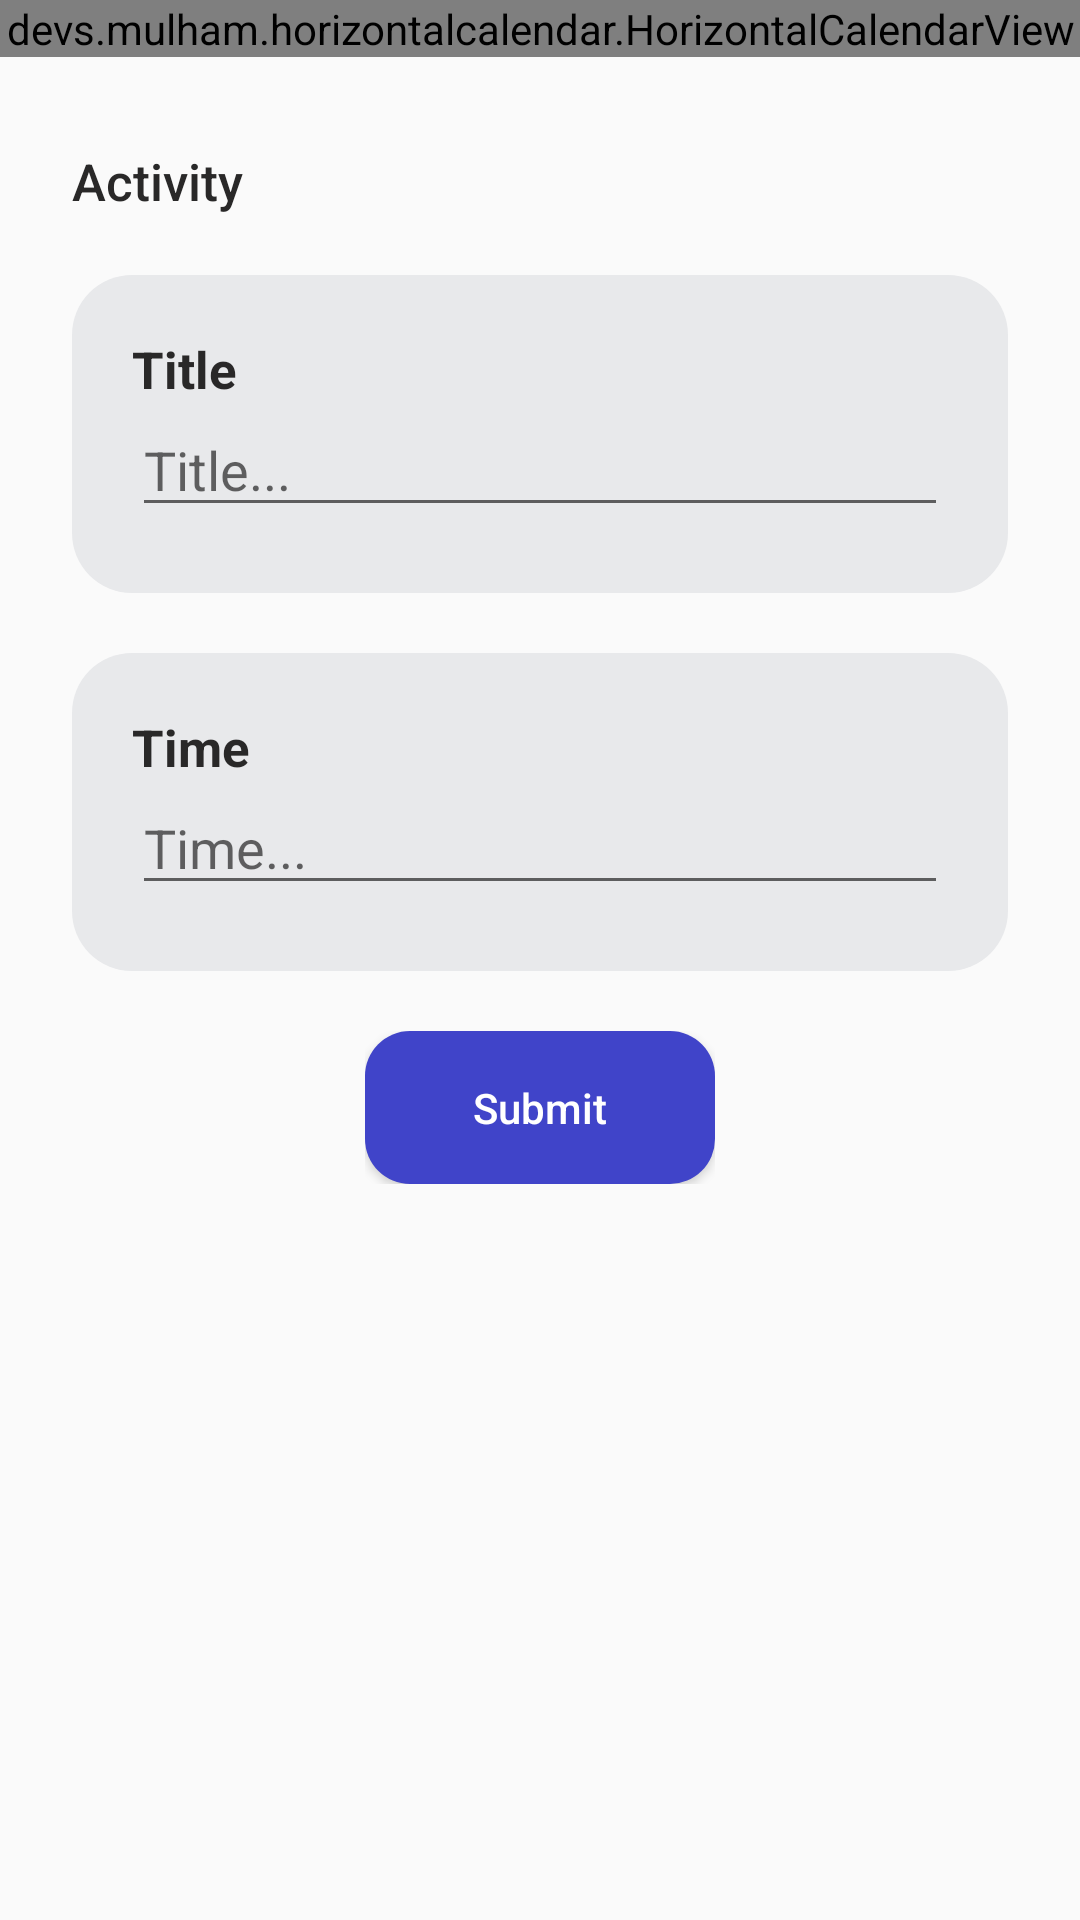

Here is an Android app screen rendered from its layout file. Give the layout XML and the strings, colors and styles it references.
<!-- AndroidManifest.xml: application theme YAN -->
<!-- res/layout/fragment_add_task.xml -->
<?xml version="1.0" encoding="utf-8"?>
<layout xmlns:android="http://schemas.android.com/apk/res/android"
    xmlns:app="http://schemas.android.com/apk/res-auto"
    xmlns:tools="http://schemas.android.com/tools">

    <data/>

    <ScrollView
        android:layout_width="match_parent"
        android:layout_height="wrap_content"
        android:fillViewport="false">

        <androidx.constraintlayout.widget.ConstraintLayout
            android:layout_width="match_parent"
            android:layout_height="match_parent">

            <devs.mulham.horizontalcalendar.HorizontalCalendarView
                android:id="@+id/calendarView"
                android:layout_width="0dp"
                android:layout_height="wrap_content"
                android:background="@color/colorPrimary"
                app:layout_constraintEnd_toEndOf="parent"
                app:layout_constraintStart_toStartOf="parent"
                app:layout_constraintTop_toTopOf="parent"
                app:textColorSelected="#FFFF" />

            <LinearLayout
                android:id="@+id/linearLayout8"
                android:layout_width="wrap_content"
                android:layout_height="wrap_content"
                android:layout_marginStart="24dp"
                android:layout_marginTop="30dp"
                android:orientation="vertical"
                app:layout_constraintStart_toStartOf="parent"
                app:layout_constraintTop_toBottomOf="@+id/calendarView">

                <TextView
                    android:id="@+id/label_title"
                    android:layout_width="match_parent"
                    android:layout_height="wrap_content"
                    android:fontFamily="sans-serif-medium"
                    android:text="Activity"
                    android:textColor="#292828"
                    android:textSize="17sp" />
            </LinearLayout>

            <LinearLayout
                android:id="@+id/title_layout"
                android:layout_width="0dp"
                android:layout_height="106dp"
                android:layout_marginTop="20dp"
                android:background="@drawable/not_active"
                android:orientation="vertical"
                android:layout_marginHorizontal="24dp"
                android:padding="20dp"
                app:layout_constraintEnd_toEndOf="parent"
                app:layout_constraintStart_toStartOf="parent"
                app:layout_constraintTop_toBottomOf="@+id/linearLayout8">

                <TextView
                    android:id="@+id/lbl_title"
                    android:layout_width="match_parent"
                    android:layout_height="wrap_content"
                    android:text="Title"
                    android:textAlignment="textStart"
                    android:textColor="#292828"
                    android:textSize="17sp"
                    android:textStyle="bold" />

                <EditText
                    android:id="@+id/et_title"
                    android:layout_width="match_parent"
                    android:layout_height="wrap_content"
                    android:ems="10"
                    android:inputType="textPersonName"
                    android:hint="Title..."
                    android:textColor="#B3000000"/>
            </LinearLayout>

            <LinearLayout
                android:id="@+id/time_start_layout"
                android:layout_width="0dp"
                android:layout_height="106dp"
                android:layout_marginTop="20dp"
                android:layout_marginHorizontal="24dp"
                android:background="@drawable/not_active"
                android:orientation="vertical"
                android:padding="20dp"
                app:layout_constraintEnd_toEndOf="parent"
                app:layout_constraintStart_toStartOf="parent"
                app:layout_constraintTop_toBottomOf="@+id/title_layout">

                <TextView
                    android:id="@+id/lbl_time"
                    android:layout_width="match_parent"
                    android:layout_height="wrap_content"
                    android:text="Time"
                    android:textAlignment="textStart"
                    android:textColor="#292828"
                    android:textSize="17sp"
                    android:textStyle="bold" />

                <LinearLayout
                    android:layout_width="match_parent"
                    android:layout_height="match_parent"
                    android:orientation="horizontal">

                    <EditText
                        android:id="@+id/et_time"
                        android:layout_width="match_parent"
                        android:layout_height="wrap_content"
                        android:ems="10"
                        android:inputType="textPersonName"
                        android:clickable="true"
                        android:cursorVisible="false"
                        android:focusable="false"
                        android:hint="Time..."
                        android:textColor="#B3000000"/>
                </LinearLayout>

            </LinearLayout>

            <LinearLayout
                android:id="@+id/btn_layout"
                android:layout_width="wrap_content"
                android:layout_height="wrap_content"
                android:layout_marginTop="20dp"
                android:orientation="vertical"
                app:layout_constraintEnd_toEndOf="parent"
                app:layout_constraintStart_toStartOf="parent"
                app:layout_constraintTop_toBottomOf="@+id/time_start_layout">

                <Button
                    android:id="@+id/submit_btn"
                    android:layout_width="wrap_content"
                    android:layout_height="wrap_content"
                    android:paddingVertical="16dp"
                    android:paddingHorizontal="36dp"
                    android:background="@drawable/btn_rounded"
                    android:backgroundTint="#4044C9"
                    android:text="Submit"
                    android:textAllCaps="false"
                    android:textColor="@android:color/white"/>
            </LinearLayout>

        </androidx.constraintlayout.widget.ConstraintLayout>
    </ScrollView>
</layout>
<!-- resources referenced by this layout -->
<resources>
  <color name="colorPrimary">#6200EE</color>
  <!-- drawable btn_rounded (drawable-v24) -->
  <?xml version="1.0" encoding="utf-8"?>
  <shape xmlns:android="http://schemas.android.com/apk/res/android"
      android:shape="rectangle"
      android:padding="10dp">
      <solid android:color="#FFFFFF"/>
      <corners android:radius="15dp"/>
  </shape>
  <!-- drawable not_active (drawable-v24) -->
  <?xml version="1.0" encoding="utf-8"?>
  <selector xmlns:android="http://schemas.android.com/apk/res/android">
      <item>
          <shape>
              <solid android:color="#E8E9EB"/>
              <corners android:radius="20dp"/>
          </shape>
      </item>
  </selector>
  <style name="YAN" parent="Theme.AppCompat.Light.NoActionBar">
          <item name="colorPrimary">@color/YAN_primaryDark</item>
          <item name="colorPrimaryDark">@color/YAN_secondaryDark</item>
          <item name="tabBackgroundColor">@color/YAN_ocean</item>
          <item name="toolbarBackgroundColor">@color/pantone331c</item>
          <item name="textDarkColor">@color/YAN_secondaryDark</item>
          <item name="textTabColor">@color/pantoneDark331c</item>
          <item name="textWhiteColor">@color/myTextLight</item>
          <item name="detailBackground">@color/myLayoutColor</item>
          <item name="imageTransparentOverlay">@color/pantoneTransparent</item>
      </style>
  <color name="YAN_primaryDark">#222831</color>
  <color name="YAN_secondaryDark">#393e46</color>
  <color name="YAN_ocean">#32e0c4</color>
  <color name="pantone331c">#05c3de</color>
  <color name="pantoneDark331c">#017787</color>
  <color name="myTextLight">#FFFFFF</color>
  <color name="myLayoutColor">#EEEEEE</color>
  <color name="pantoneTransparent">#6605c3de</color>
</resources>
